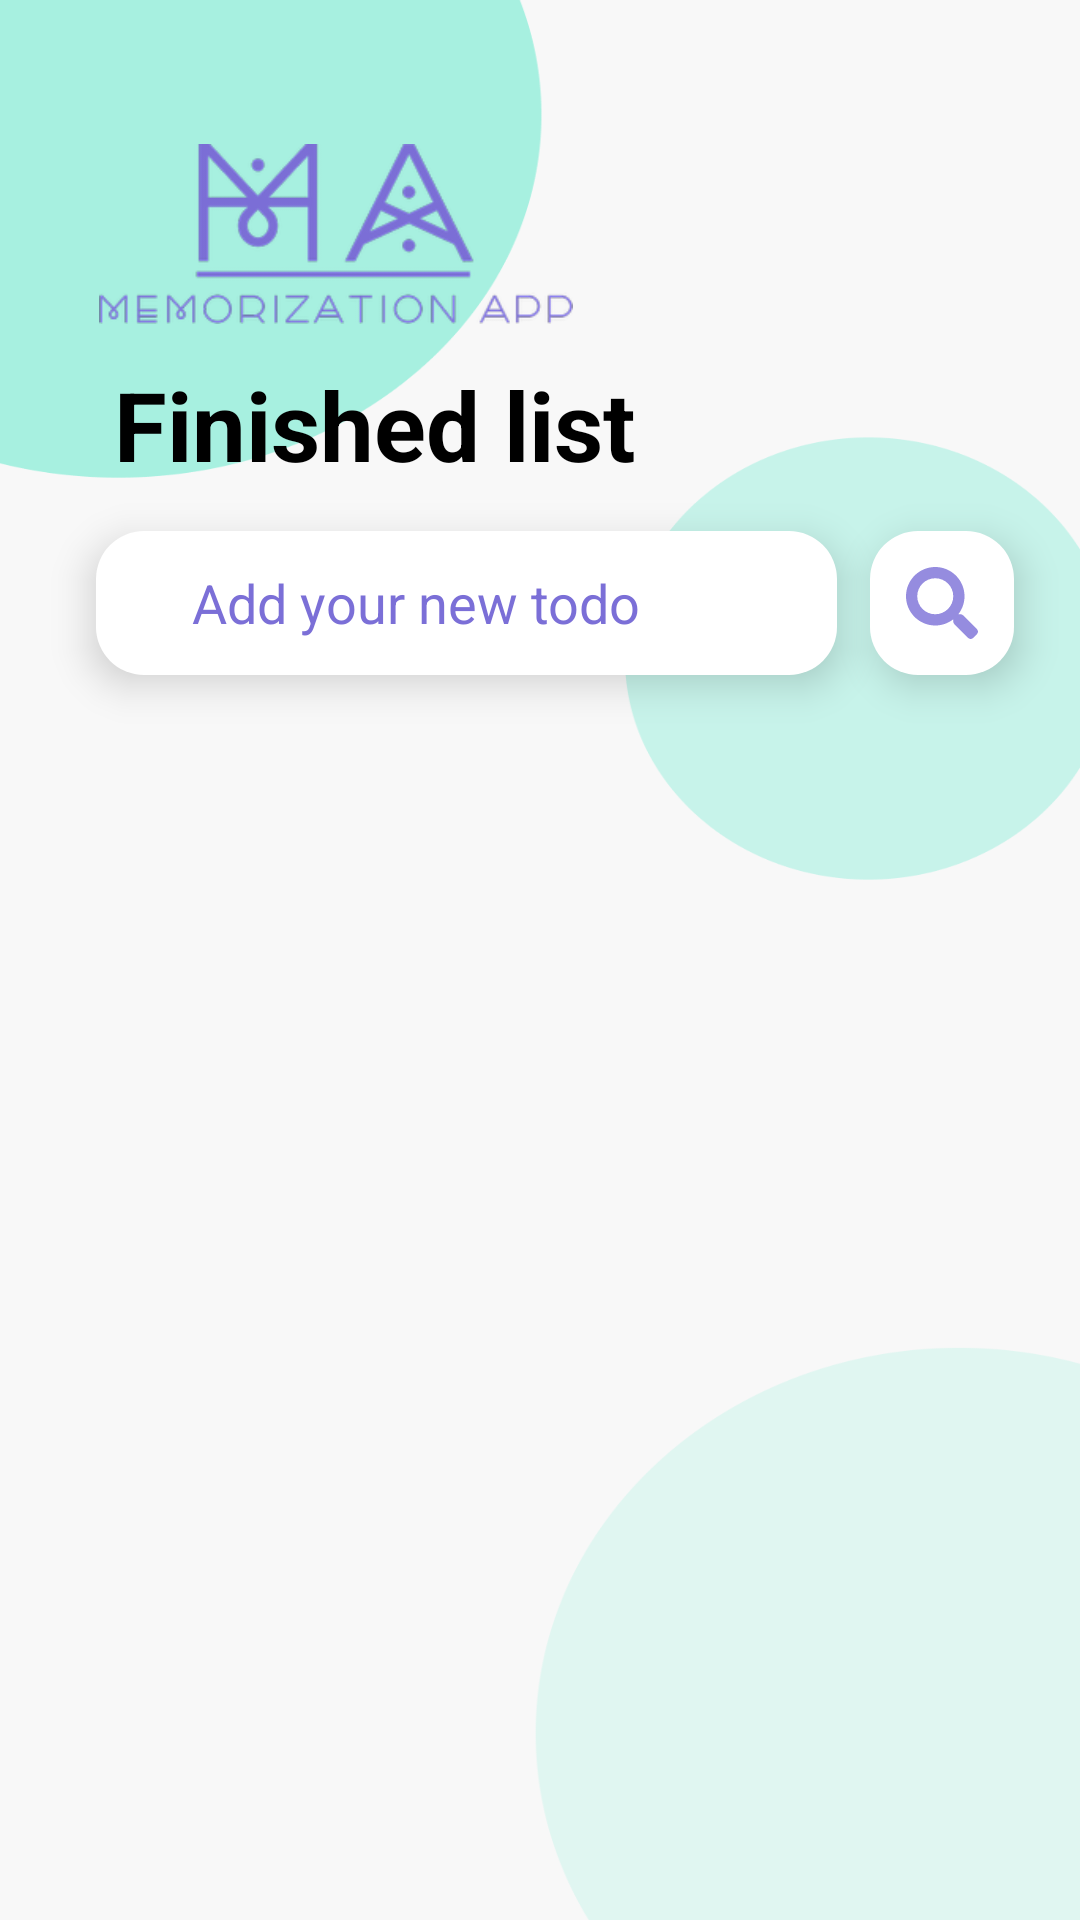

Write the Android layout XML for this screen, with the resource values it uses.
<!-- AndroidManifest.xml: application theme Theme.AssignmentQuanNMPH14304_Networking -->
<!-- res/layout/fragment_finished.xml -->
<?xml version="1.0" encoding="utf-8"?>
<androidx.constraintlayout.widget.ConstraintLayout xmlns:android="http://schemas.android.com/apk/res/android"
    xmlns:app="http://schemas.android.com/apk/res-auto"
    xmlns:tools="http://schemas.android.com/tools"
    android:layout_width="match_parent"
    android:layout_height="match_parent"
    android:background="@drawable/bg_home"
    tools:context=".view.fragment.FinishedFragment">


    <ImageView
        android:id="@+id/imageView2"
        android:layout_width="160dp"
        android:layout_height="60dp"
        android:layout_marginStart="32dp"
        android:layout_marginTop="48dp"
        android:src="@drawable/logo"
        app:layout_constraintBottom_toBottomOf="parent"
        app:layout_constraintEnd_toEndOf="parent"
        app:layout_constraintHorizontal_bias="0.0"
        app:layout_constraintStart_toStartOf="parent"
        app:layout_constraintTop_toTopOf="parent"
        app:layout_constraintVertical_bias="0.0" />

    <TextView
        android:id="@+id/textView5"
        android:layout_width="wrap_content"
        android:layout_height="wrap_content"
        android:layout_marginStart="38dp"
        android:layout_marginTop="12dp"
        android:text="@string/finished_list"
        android:textColor="@color/black"
        android:textSize="32sp"
        android:textStyle="bold"
        app:layout_constraintBottom_toBottomOf="parent"
        app:layout_constraintEnd_toEndOf="parent"
        app:layout_constraintHorizontal_bias="0.0"
        app:layout_constraintStart_toStartOf="parent"
        app:layout_constraintTop_toBottomOf="@+id/imageView2"
        app:layout_constraintVertical_bias="0.0" />

    <EditText
        android:id="@+id/edTitle"
        android:layout_width="match_parent"
        android:layout_height="48dp"
        android:layout_marginStart="32dp"
        android:layout_marginTop="14dp"
        android:layout_marginEnd="81dp"
        android:background="@drawable/custom_bg_edt"
        android:elevation="8dp"
        android:ems="10"
        android:hint="@string/add_your_new_todo"
        android:inputType="textPersonName"
        android:paddingStart="32dp"
        android:textColorHint="@color/color_main"
        android:visibility="visible"
        app:layout_constraintBottom_toBottomOf="parent"
        app:layout_constraintEnd_toEndOf="parent"
        app:layout_constraintHorizontal_bias="0.5"
        app:layout_constraintStart_toStartOf="parent"
        app:layout_constraintTop_toBottomOf="@+id/textView5"
        app:layout_constraintVertical_bias="0.0" />


    <ImageButton
        android:id="@+id/btnSearchFinished"
        android:layout_width="48dp"
        android:layout_height="48dp"
        android:layout_marginTop="14dp"
        android:layout_marginEnd="22dp"
        android:background="@drawable/custom_bg_edt"
        android:src="@drawable/ic_search_solid"
        android:elevation="8dp"
        android:foreground="?android:attr/selectableItemBackground"
        app:backgroundTint="@null"
        app:layout_constraintBottom_toBottomOf="parent"
        app:layout_constraintEnd_toEndOf="parent"
        app:layout_constraintHorizontal_bias="1.0"
        app:layout_constraintStart_toEndOf="@+id/edTitle"
        app:layout_constraintTop_toBottomOf="@+id/textView5"
        app:layout_constraintVertical_bias="0.0"
        tools:ignore="SpeakableTextPresentCheck" />

    <androidx.recyclerview.widget.RecyclerView
        android:layout_marginLeft="16dp"
        android:layout_marginRight="16dp"
        android:id="@+id/rcvTodoFinished"
        tools:listitem="@layout/row_finished"
        android:layout_width="0dp"
        android:layout_height="0dp"
        android:layout_marginTop="8dp"
        app:layout_constraintBottom_toBottomOf="parent"
        app:layout_constraintEnd_toEndOf="parent"
        app:layout_constraintHorizontal_bias="0.5"
        app:layout_constraintStart_toStartOf="parent"
        app:layout_constraintTop_toBottomOf="@+id/edTitle" />
</androidx.constraintlayout.widget.ConstraintLayout>
<!-- res/layout/row_finished.xml (included above) -->
<?xml version="1.0" encoding="utf-8"?>
<androidx.constraintlayout.widget.ConstraintLayout xmlns:android="http://schemas.android.com/apk/res/android"
    xmlns:app="http://schemas.android.com/apk/res-auto"
    xmlns:tools="http://schemas.android.com/tools"
    android:layout_width="match_parent"
    android:layout_height="48dp"
    android:layout_marginBottom="8dp">
    <Button
        android:id="@+id/btnRowTodoHome"
        android:layout_width="match_parent"
        android:layout_height="48dp"
        android:layout_gravity="center"
        android:background="@drawable/custom_bg_edt"
        android:elevation="8dp"
        android:inputType="textPersonName"
        android:paddingStart="32dp"
        android:text="@string/add_your_new_todo"
        android:textColor="@color/color_main"
        app:backgroundTint="@null"
        app:layout_constraintBottom_toBottomOf="parent"
        app:layout_constraintEnd_toEndOf="parent"
        app:layout_constraintStart_toStartOf="parent"
        app:layout_constraintTop_toTopOf="parent" />
    <ImageView
        android:elevation="16dp"
        android:layout_gravity="center"
        android:layout_marginRight="64dp"
        android:layout_marginLeft="64dp"
        android:id="@+id/lineImage"
        android:layout_width="match_parent"
        android:scaleType="centerCrop"
        android:layout_height="2dp"
        app:layout_constraintBottom_toBottomOf="parent"
        app:layout_constraintEnd_toEndOf="parent"
        app:layout_constraintHorizontal_bias="0.5"
        app:layout_constraintStart_toStartOf="parent"
        app:layout_constraintTop_toTopOf="parent"
        android:src="@drawable/ic_rectangle_6" />

    <ImageView
        android:id="@+id/btnCloseRow"
        android:layout_width="wrap_content"
        android:layout_height="wrap_content"
        android:layout_gravity="center_vertical|end"
        android:layout_margin="16dp"
        android:layout_marginEnd="12dp"
        android:elevation="8dp"
        app:layout_constraintBottom_toBottomOf="parent"
        app:layout_constraintEnd_toEndOf="parent"
        app:layout_constraintTop_toTopOf="parent"
        app:srcCompat="@drawable/ic_close" />


</androidx.constraintlayout.widget.ConstraintLayout>
<!-- resources referenced by this layout -->
<resources>
  <color name="black">#FF000000</color>
  <color name="color_main">#7B6FD7</color>
  <!-- drawable custom_bg_edt (drawable) -->
  <?xml version="1.0" encoding="utf-8"?>
  <layer-list xmlns:android="http://schemas.android.com/apk/res/android">
      <item android:id="@+id/box">
          <shape>
              <solid android:color="@color/white"/>
              <corners android:radius="16dp"/>
          </shape>
          <inset android:insetBottom="100dp"
              android:insetRight="16dp"/>
      </item>
  </layer-list>
  <!-- drawable ic_close (drawable) -->
  <vector xmlns:android="http://schemas.android.com/apk/res/android"
      android:width="24dp"
      android:height="24dp"
      android:viewportWidth="24"
      android:viewportHeight="24">
    <path
        android:pathData="M4,1L20,1A3,3 0,0 1,23 4L23,20A3,3 0,0 1,20 23L4,23A3,3 0,0 1,1 20L1,4A3,3 0,0 1,4 1z"
        android:strokeWidth="2"
        android:fillColor="#ffffff"
        android:strokeColor="#FF0000"/>
    <path
        android:pathData="M6.707,15.9L15.899,6.707A1,1 0,0 1,17.314 6.707L17.314,6.707A1,1 0,0 1,17.314 8.121L8.121,17.314A1,1 77.649,0 1,6.707 17.314L6.707,17.314A1,1 77.649,0 1,6.707 15.9z"
        android:fillColor="#FF0000"/>
    <path
        android:pathData="M8.121,6.707L17.314,15.899A1,1 119.055,0 1,17.314 17.314L17.314,17.314A1,1 119.055,0 1,15.899 17.314L6.707,8.121A1,1 96.291,0 1,6.707 6.707L6.707,6.707A1,1 96.291,0 1,8.121 6.707z"
        android:fillColor="#FF0000"/>
  </vector>
  <!-- drawable ic_rectangle_6 (drawable) -->
  <vector xmlns:android="http://schemas.android.com/apk/res/android"
      xmlns:aapt="http://schemas.android.com/aapt"
      android:width="319dp"
      android:height="56dp"
      android:viewportWidth="319"
      android:viewportHeight="56">
    <path
        android:pathData="M20,0L299,0A16,16 0,0 1,315 16L315,32A16,16 0,0 1,299 48L20,48A16,16 0,0 1,4 32L4,16A16,16 0,0 1,20 0z">
      <aapt:attr name="android:fillColor">
        <gradient 
            android:startX="4"
            android:startY="24"
            android:endX="315"
            android:endY="24"
            android:type="linear">
          <item android:offset="0" android:color="#FFA7F0E0"/>
          <item android:offset="1" android:color="#FF7B6ED6"/>
        </gradient>
      </aapt:attr>
    </path>
  </vector>
  <string name="add_your_new_todo">Add your new todo</string>
  <string name="finished_list">Finished list</string>
  <style name="Theme.AssignmentQuanNMPH14304_Networking" parent="Theme.MaterialComponents.DayNight.NoActionBar">
          
          <item name="colorPrimary">@color/purple_500</item>
          <item name="colorPrimaryVariant">@color/purple_700</item>
          <item name="colorOnPrimary">@color/white</item>
          
          <item name="colorSecondary">@color/teal_200</item>
          <item name="colorSecondaryVariant">@color/teal_700</item>
          <item name="colorOnSecondary">@color/black</item>
          
          <item name="android:statusBarColor" tools:targetApi="l">?attr/colorPrimaryVariant</item>
          
      </style>
  <color name="white">#FFFFFFFF</color>
  <color name="purple_500">#FF6200EE</color>
  <color name="purple_700">#FF3700B3</color>
  <color name="teal_200">#FF03DAC5</color>
  <color name="teal_700">#FF018786</color>
</resources>
